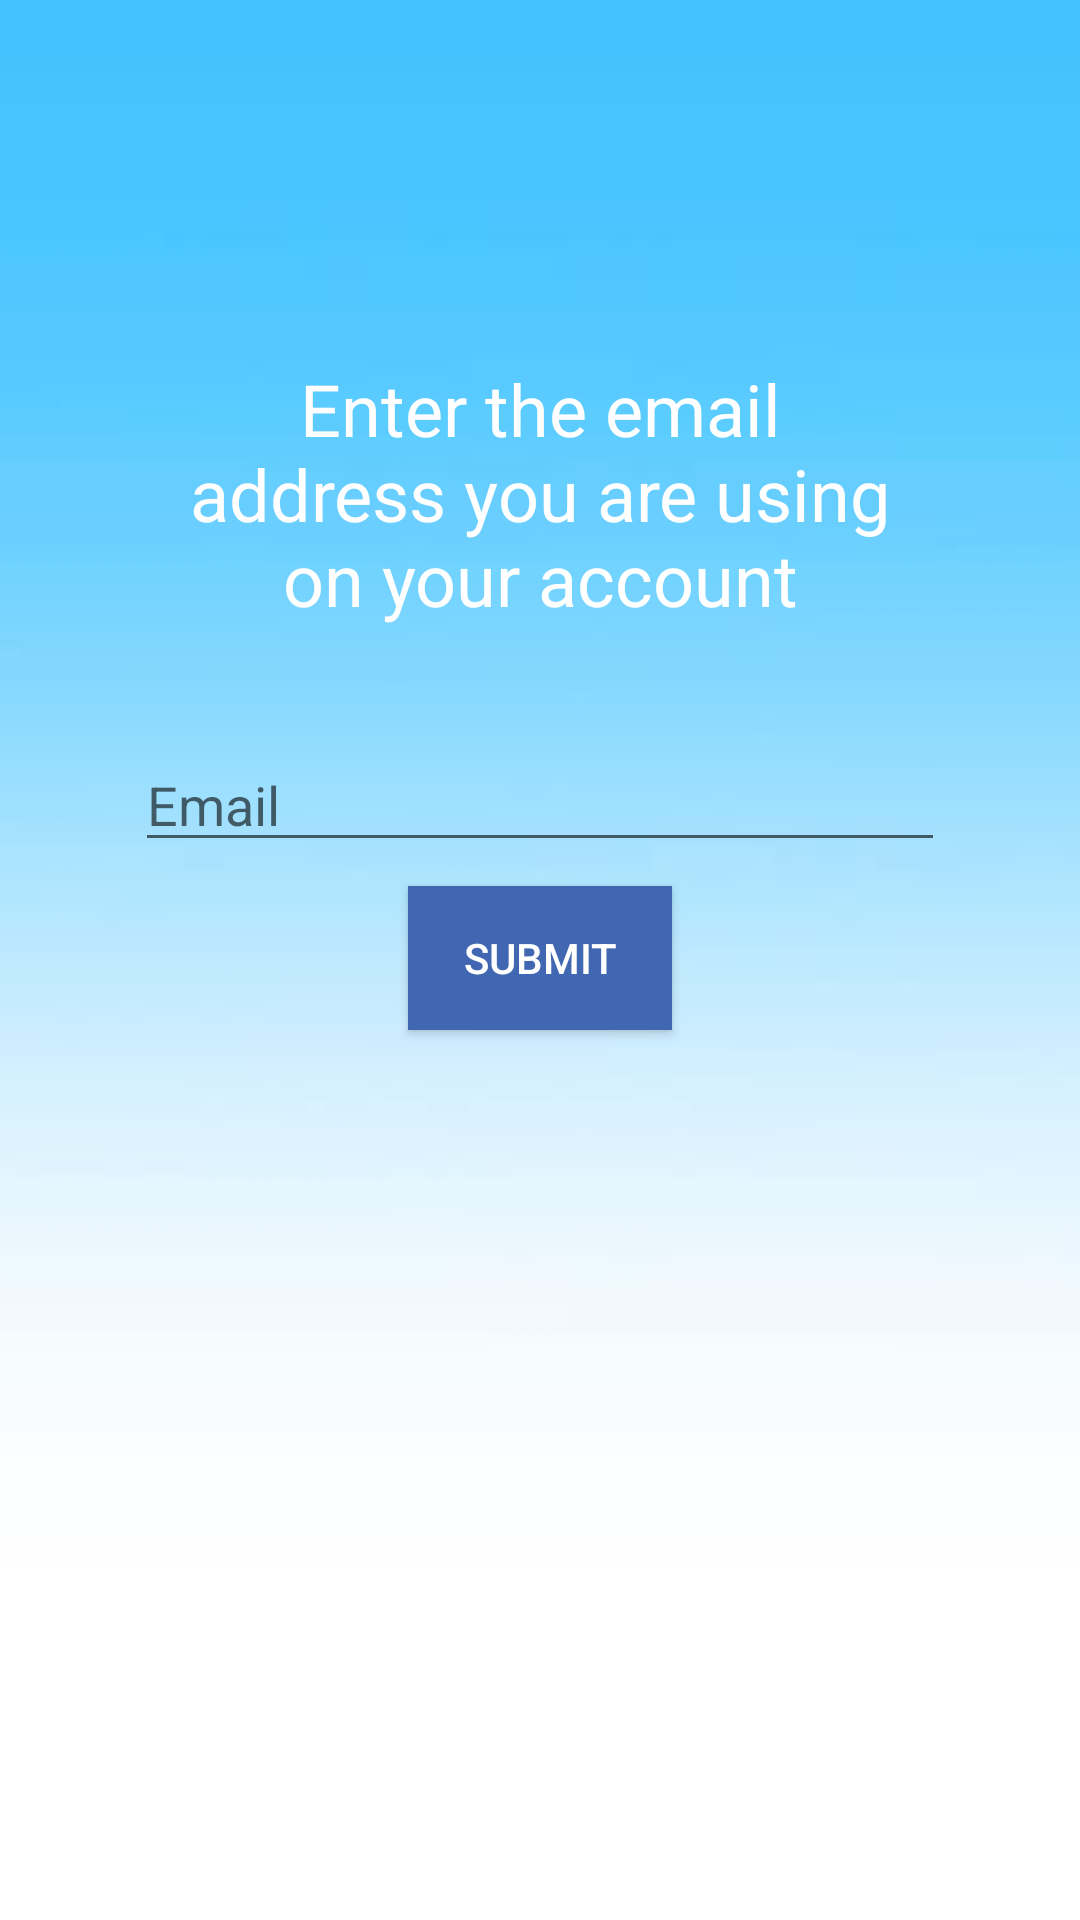

The Android layout XML behind this screen, and the referenced resources:
<!-- AndroidManifest.xml: application theme Theme.AppCompat.Light.NoActionBar -->
<!-- res/layout/activity_forgotpass.xml -->
<?xml version="1.0" encoding="utf-8"?>
<android.support.constraint.ConstraintLayout xmlns:android="http://schemas.android.com/apk/res/android"
    xmlns:app="http://schemas.android.com/apk/res-auto"
    xmlns:tools="http://schemas.android.com/tools"
    android:layout_width="match_parent"
    android:layout_height="match_parent"
    tools:context="com.example.lenovo.te_ker.ForgotPasswordActivity"
    android:background="@drawable/received_461455371023210">

    <EditText
        android:id="@+id/editTextFPEmail"
        android:layout_width="270dp"
        android:layout_height="wrap_content"
        android:layout_marginEnd="8dp"
        android:layout_marginStart="8dp"
        android:layout_marginTop="32dp"
        android:ems="10"
        android:hint="Email"
        android:inputType="textEmailAddress"
        app:layout_constraintEnd_toEndOf="parent"
        app:layout_constraintStart_toStartOf="parent"
        app:layout_constraintTop_toBottomOf="@+id/textViewFP" />

    <Button
        android:id="@+id/btnFPEmail"
        android:layout_width="wrap_content"
        android:layout_height="wrap_content"
        android:layout_marginEnd="8dp"
        android:layout_marginStart="8dp"
        android:layout_marginTop="8dp"
        android:background="#4267b2"
        android:textColor="#ffffff"
        android:text="Submit"
        app:layout_constraintEnd_toEndOf="parent"
        app:layout_constraintStart_toStartOf="parent"
        app:layout_constraintTop_toBottomOf="@+id/editTextFPEmail" />

    <TextView
        android:id="@+id/textViewFP"
        android:layout_width="244dp"
        android:layout_height="94dp"
        android:layout_marginEnd="8dp"
        android:layout_marginStart="8dp"
        android:layout_marginTop="120dp"
        android:text="Enter the email address you are using on your account"
        android:textAlignment="center"
        android:textColor="#ffffff"
        android:textSize="24dp"
        app:layout_constraintEnd_toEndOf="parent"
        app:layout_constraintStart_toStartOf="parent"
        app:layout_constraintTop_toTopOf="parent" />
</android.support.constraint.ConstraintLayout>
<!-- resources referenced by this layout -->
<resources>
  <!-- drawable received_461455371023210: jpeg bitmap (drawable, 18008 bytes) -->
</resources>
